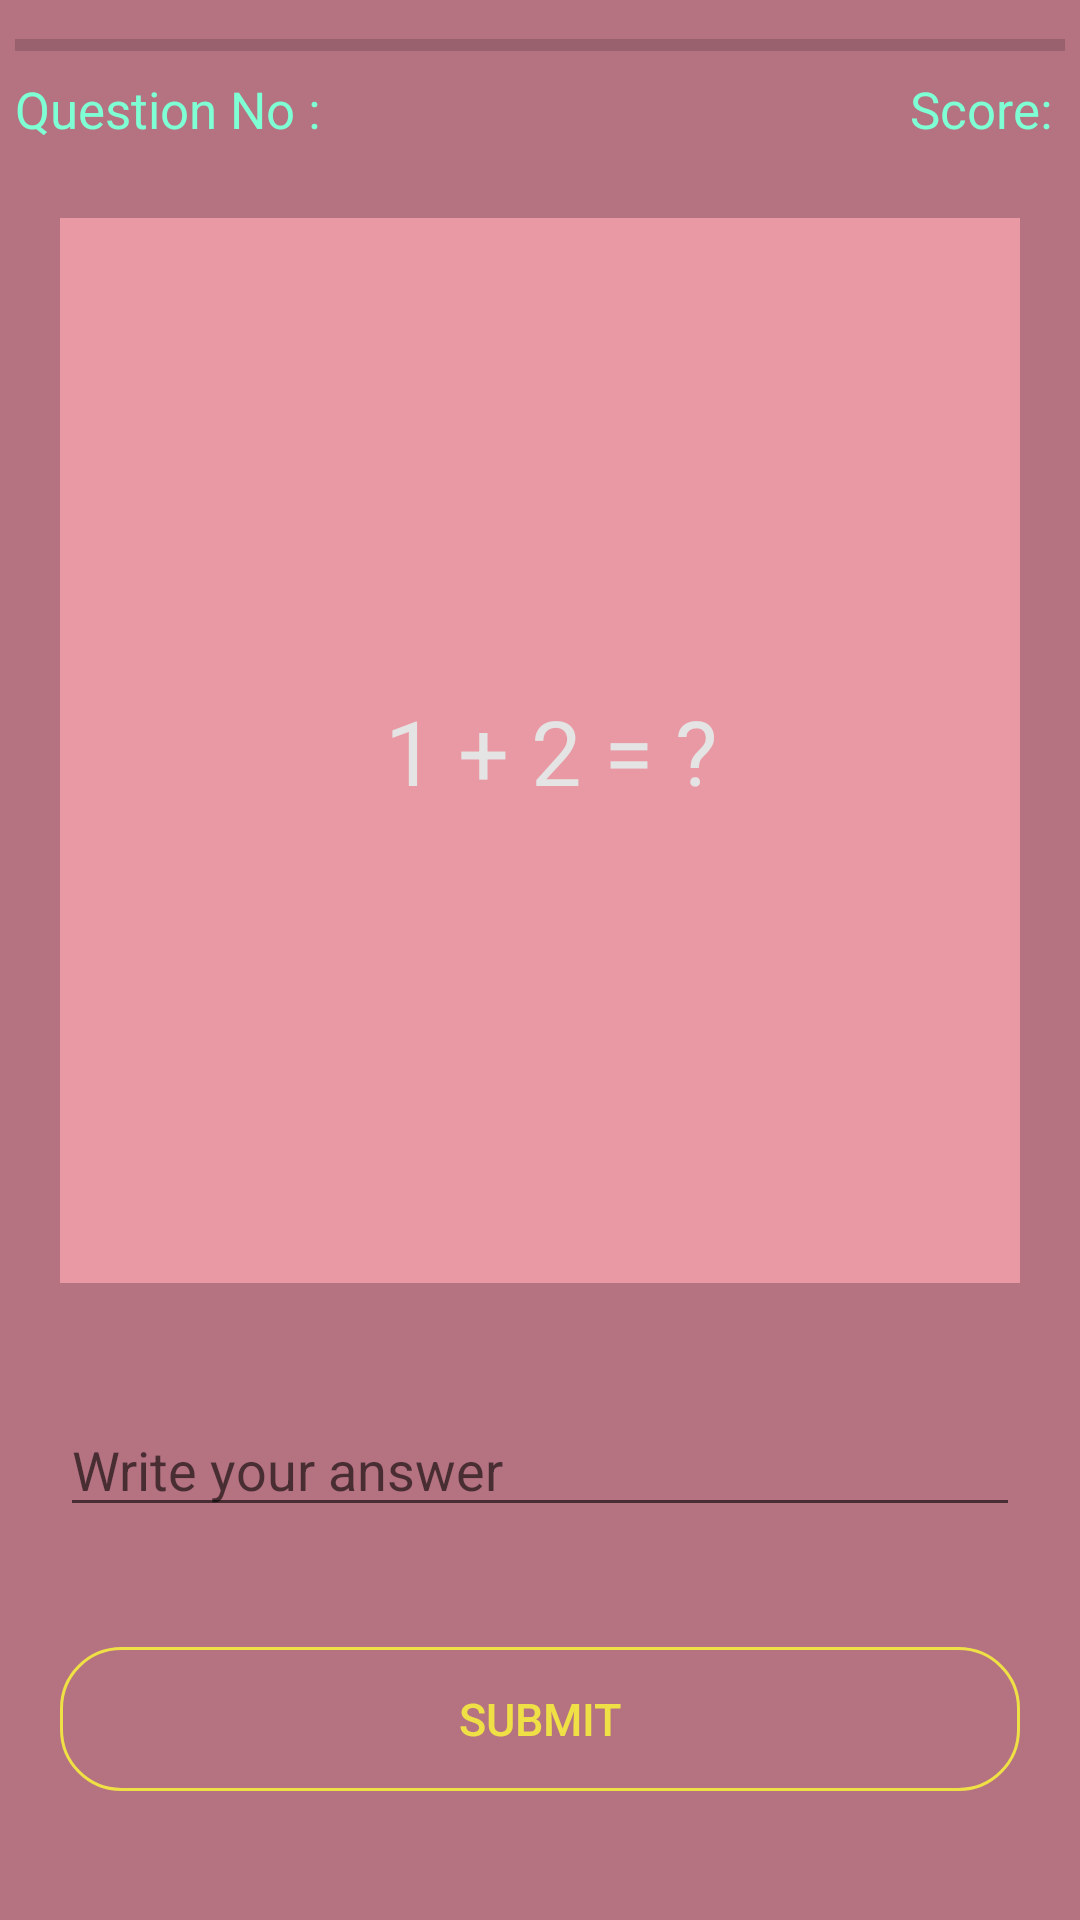

The Android layout XML behind this screen, and the referenced resources:
<!-- AndroidManifest.xml: application theme AppTheme -->
<!-- res/layout/activity_main.xml -->
<?xml version="1.0" encoding="utf-8"?>
<LinearLayout
    xmlns:android="http://schemas.android.com/apk/res/android"

    xmlns:tools="http://schemas.android.com/tools"
    android:layout_width="match_parent"
    android:layout_height="match_parent"
    android:orientation="vertical"
    android:background="#b57281"
    tools:context=".MainActivity">

    <LinearLayout
        android:layout_width="match_parent"
        android:layout_height="wrap_content"


        android:orientation="vertical">
        <ProgressBar
            android:layout_width="match_parent"
            android:layout_height="20dp"
            style="@style/Base.Widget.AppCompat.ProgressBar.Horizontal"

            android:layout_marginTop="5dp"
            android:progressTint="@color/color2"
            android:layout_marginLeft="5dp"
            android:layout_marginRight="5dp"
            android:id="@+id/progress" />
        <RelativeLayout
            android:layout_width="match_parent"
            android:layout_marginLeft="5dp"
            android:layout_marginRight="5dp"
            android:layout_marginBottom="5dp"
            android:layout_height="wrap_content">
            <TextView
                android:layout_width="wrap_content"
                android:layout_height="wrap_content"
                android:id="@+id/noQuestion"
                android:textColor="#7fffd4"
                android:textSize="17dp"
                android:layout_alignParentLeft="true"
                android:text="Question No : "/>
            <TextView
                android:layout_width="wrap_content"
                android:layout_height="wrap_content"
                android:id="@+id/score"
                android:textColor="#7fffd4"
                android:textSize="17dp"
                android:layout_alignParentRight="true"
                android:text="Score: "/>

        </RelativeLayout>

    </LinearLayout>

    <LinearLayout
        android:layout_width="match_parent"
        android:orientation="vertical"
        android:layout_height="match_parent">

        <TextView
            android:layout_width="match_parent"
            android:layout_height="355dp"
            android:id="@+id/question"
            android:text=" 1 + 2 = ?"
            android:textColor="#e4e4e4"
            android:layout_margin="20dp"
            android:background="#e999a4"
            android:textSize="30dp"
            android:gravity="center"/>

        <EditText
            android:layout_width="match_parent"
            android:layout_height="wrap_content"
            android:layout_margin="20dp"
            android:id="@+id/answer"
            android:hint="Write your answer"/>

        <Button
            android:layout_width="match_parent"
            android:layout_height="wrap_content"
            android:layout_margin="20dp"
            android:text="Submit"
            android:fontFamily="sans-serif-medium"
            android:textSize="15sp"
            android:textColor="@color/color1"
            android:id="@+id/submit"
            android:background="@drawable/btn_bg"/>
    </LinearLayout>

</LinearLayout>
<!-- resources referenced by this layout -->
<resources>
  <color name="color1">#EFE046</color>
  <color name="color2">#1B998B</color>
  <!-- drawable btn_bg (drawable) -->
  <shape xmlns:android="http://schemas.android.com/apk/res/android"
      android:shape="rectangle">
      <corners
          android:topRightRadius="20dp"
          android:topLeftRadius="20dp"
          android:bottomLeftRadius="20dp"
          android:bottomRightRadius="20dp"/>
      <stroke
          android:color="@color/color1"
          android:width="1dp"/>
  </shape>
  <style name="AppTheme" parent="Theme.AppCompat.Light.NoActionBar">
          
          <item name="windowActionBar">false</item>
          <item name="windowNoTitle">true</item>
          <item name="colorPrimary">@color/colorPrimary</item>
          <item name="colorPrimaryDark">@color/colorPrimaryDark</item>
          <item name="colorAccent">@color/colorAccent</item>
      </style>
  <color name="colorPrimary">#A28BCA</color>
  <color name="colorPrimaryDark">#8266BC</color>
  <color name="colorAccent">#03F6DE</color>
</resources>
